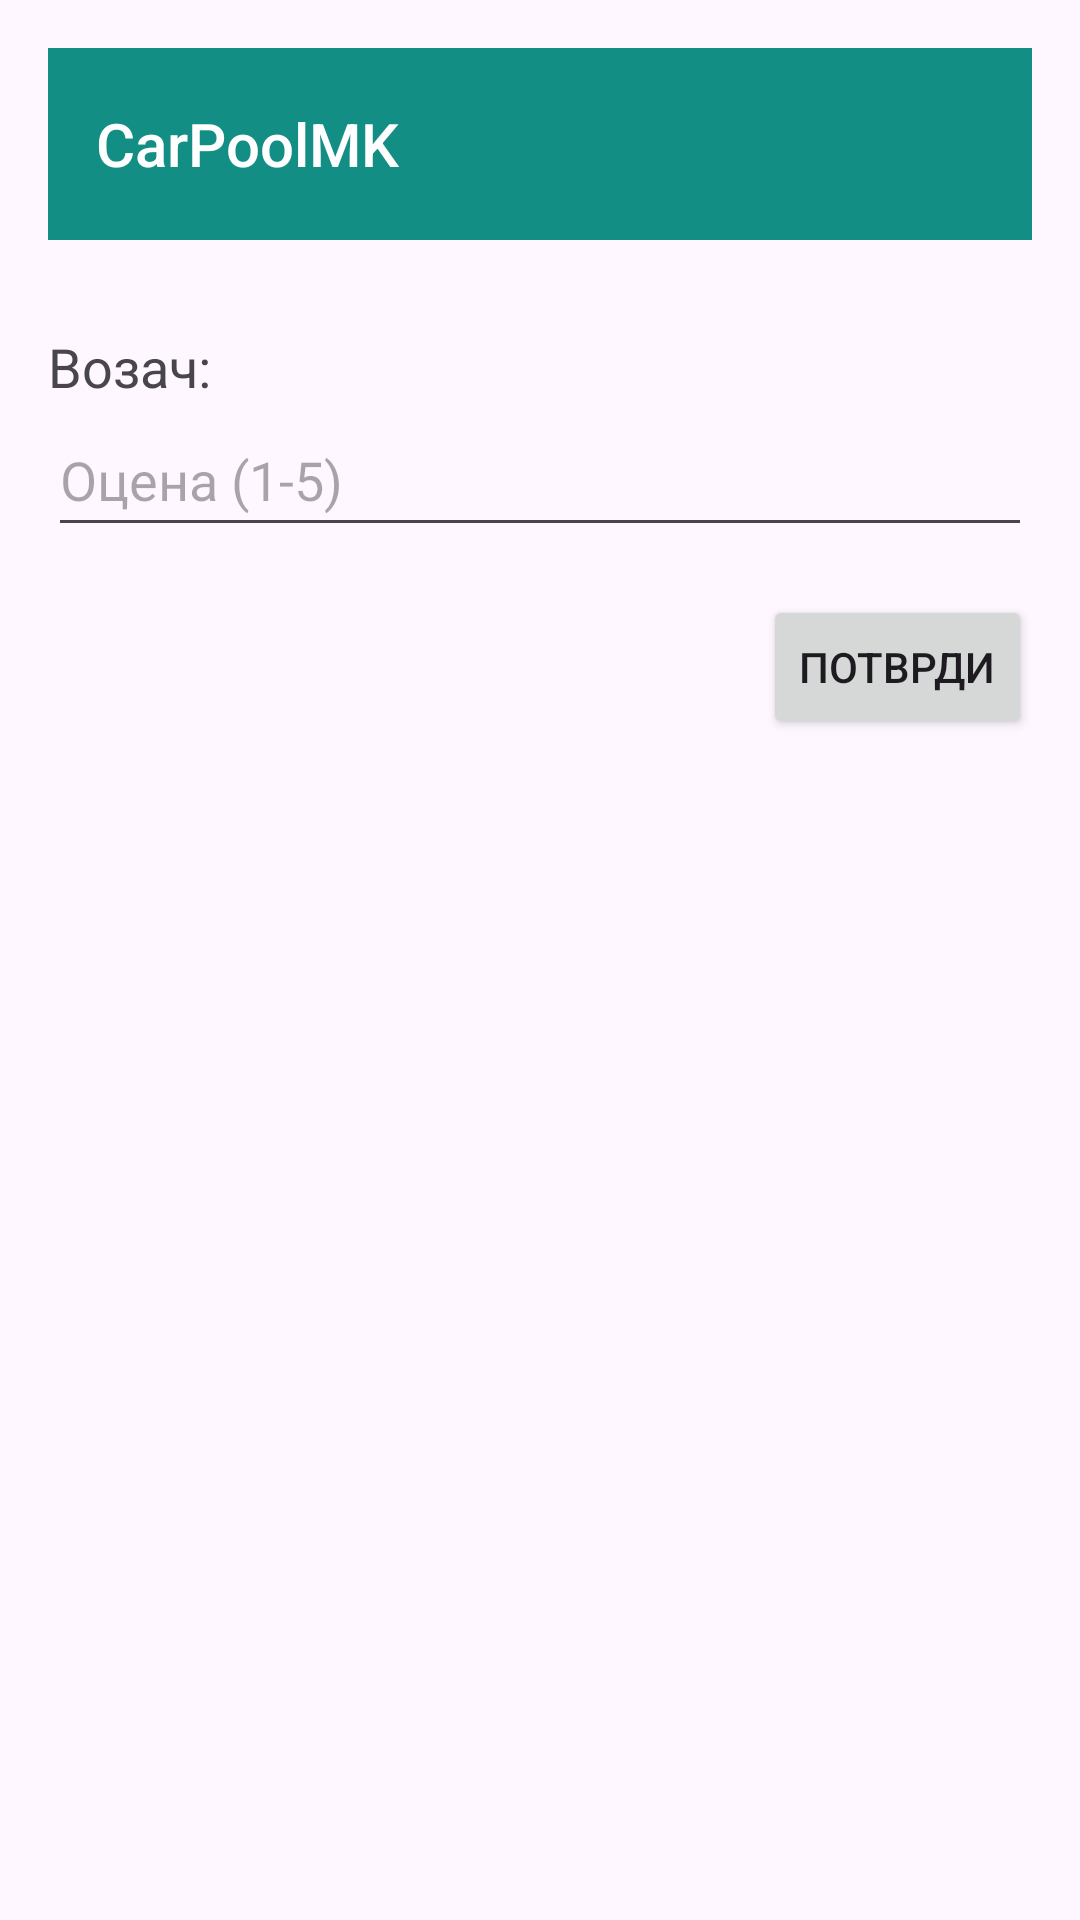

Android layout source for this screen:
<!-- AndroidManifest.xml: application theme Theme.WorkShop -->
<!-- res/layout/activity_rate_driver.xml -->
<?xml version="1.0" encoding="utf-8"?>
<LinearLayout xmlns:android="http://schemas.android.com/apk/res/android"
    android:layout_width="match_parent"
    android:layout_height="match_parent"
    android:orientation="vertical"
    android:padding="16dp">
    <include
        layout="@layout/appbar_client"
        android:id="@+id/appbar_client"
        android:layout_width="match_parent"
        android:layout_height="wrap_content" />

        <TextView
            android:id="@+id/driver_name"
            android:layout_width="wrap_content"
            android:layout_height="wrap_content"
            android:textSize="18sp"
            android:paddingTop="30dp"
            android:text="Возач: " />

        <EditText
            android:id="@+id/rating_input"
            android:layout_width="match_parent"
            android:layout_height="48dp"
            android:inputType="numberDecimal"
            android:hint="Оцена (1-5)" />

        <Button
            android:id="@+id/submit_button"
            android:layout_width="wrap_content"
            android:layout_height="wrap_content"
            android:layout_marginTop="16dp"
            android:layout_gravity="right"
            android:text="Потврди" />
    </LinearLayout>
<!-- res/layout/appbar_client.xml (included above) -->
<?xml version="1.0" encoding="utf-8"?>

<androidx.appcompat.widget.Toolbar xmlns:android="http://schemas.android.com/apk/res/android"
    xmlns:app="http://schemas.android.com/apk/res-auto"
    android:layout_width="match_parent"
    android:layout_height="75dp"
    app:title="CarPoolMK"
    app:titleTextAppearance="@style/TextAppearance.AppCompat.Title.Inverse"
    app:titleTextColor="@color/white"
    app:layout_constraintTop_toTopOf="parent"
    android:background="#138E84">
</androidx.appcompat.widget.Toolbar>
<!-- resources referenced by this layout -->
<resources>
  <style name="Theme.WorkShop" parent="Base.Theme.WorkShop" />
  <style name="Base.Theme.WorkShop" parent="Theme.Material3.DayNight.NoActionBar">
          
          
      </style>
  <!-- not gathered from this repository: default colours our renderer supplied (Android Studio template values) -->
  <color name="white">#FFFFFFFF</color>
</resources>
